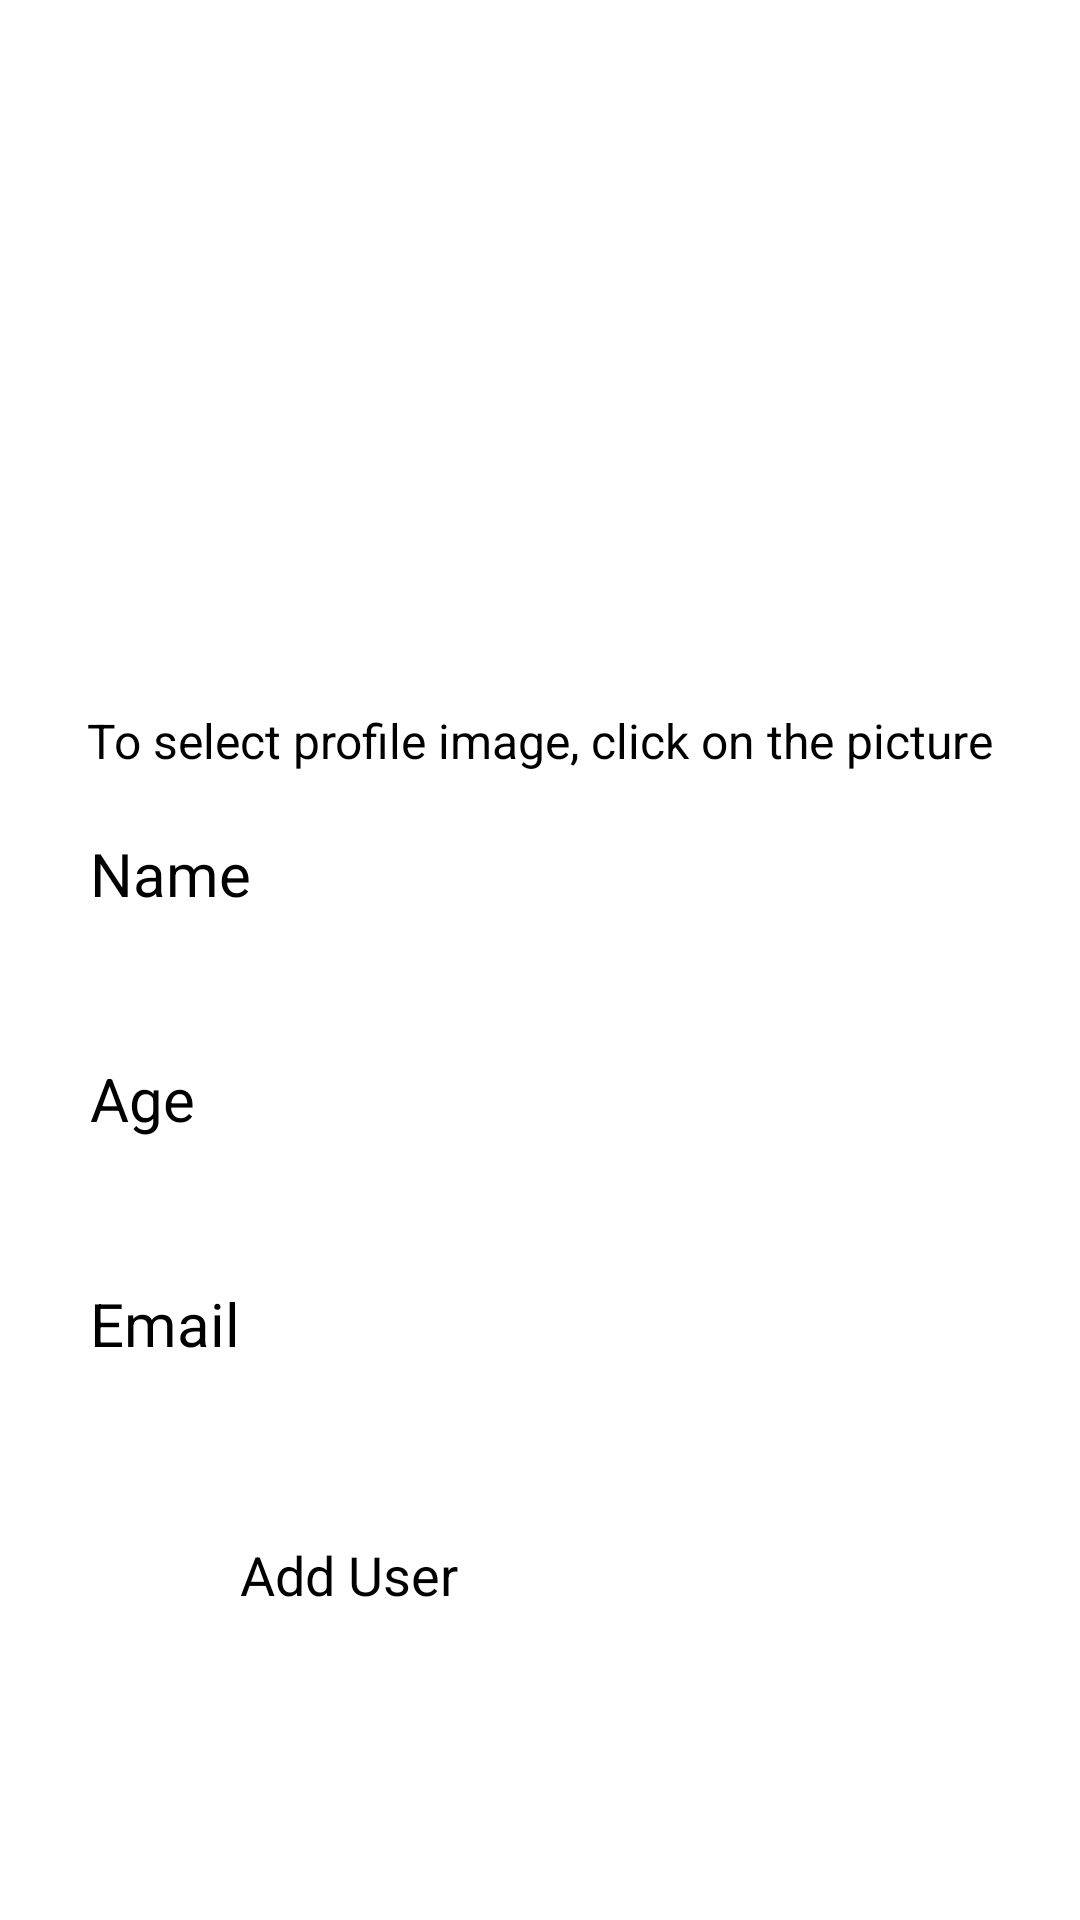

Produce the Android XML layout that renders to this screen, including the resource entries it uses.
<!-- AndroidManifest.xml: application theme Theme.Firebase -->
<!-- res/layout/activity_add_user.xml -->
<?xml version="1.0" encoding="utf-8"?>
<LinearLayout xmlns:android="http://schemas.android.com/apk/res/android"
    xmlns:app="http://schemas.android.com/apk/res-auto"
    xmlns:tools="http://schemas.android.com/tools"
    android:layout_width="match_parent"
    android:layout_height="match_parent"
    android:layout_gravity="center_horizontal"
    android:gravity="center_horizontal"
    android:orientation="vertical"
    tools:context=".AddUserActivity">

    <ImageView
        android:id="@+id/userProfileImage"
        android:layout_width="220dp"
        android:layout_height="220dp"
        android:layout_margin="8dp"
        app:srcCompat="@drawable/account_box" />

    <TextView
        android:id="@+id/textView2"
        android:layout_width="wrap_content"
        android:layout_height="wrap_content"
        android:layout_marginBottom="10dp"
        android:text="To select profile image, click on the picture"
        android:textSize="16dp" />

    <EditText
        android:id="@+id/editTextName"
        android:layout_width="300dp"
        android:layout_height="55dp"
        android:layout_margin="10dp"
        android:ems="10"
        android:hint="Name"
        android:inputType="text"
        android:textSize="20sp" />

    <EditText
        android:id="@+id/editTextAge"
        android:layout_width="300dp"
        android:layout_height="55dp"
        android:layout_margin="10dp"
        android:ems="10"
        android:hint="Age"
        android:inputType="number"
        android:textSize="20sp" />

    <EditText
        android:id="@+id/editTextEmail"
        android:layout_width="300dp"
        android:layout_height="55dp"
        android:layout_margin="10dp"
        android:ems="10"
        android:hint="Email"
        android:inputType="textEmailAddress"
        android:textSize="20sp" />

    <Button
        android:id="@+id/buttonAddUser"
        android:layout_width="200dp"
        android:layout_height="60dp"
        android:layout_margin="20dp"
        android:text="Add User"
        android:textSize="18sp" />

    <ProgressBar
        android:id="@+id/progressBarAddUser"
        style="?android:attr/progressBarStyle"
        android:layout_width="match_parent"
        android:layout_height="wrap_content"
        android:visibility="invisible" />

</LinearLayout>
<!-- resources referenced by this layout -->
<resources>
  <!-- drawable account_box (drawable) -->
  <vector android:height="24dp" android:tint="#48B2F4"
      android:viewportHeight="24" android:viewportWidth="24"
      android:width="24dp" xmlns:android="http://schemas.android.com/apk/res/android">
      <path android:fillColor="@android:color/white" android:pathData="M19,3H5C3.9,3 3,3.9 3,5v14c0,1.1 0.9,2 2,2h14c1.1,0 2,-0.9 2,-2V5C21,3.9 20.1,3 19,3zM12,6c1.93,0 3.5,1.57 3.5,3.5c0,1.93 -1.57,3.5 -3.5,3.5s-3.5,-1.57 -3.5,-3.5C8.5,7.57 10.07,6 12,6zM19,19H5v-0.23c0,-0.62 0.28,-1.2 0.76,-1.58C7.47,15.82 9.64,15 12,15s4.53,0.82 6.24,2.19c0.48,0.38 0.76,0.97 0.76,1.58V19z"/>
  </vector>
</resources>
